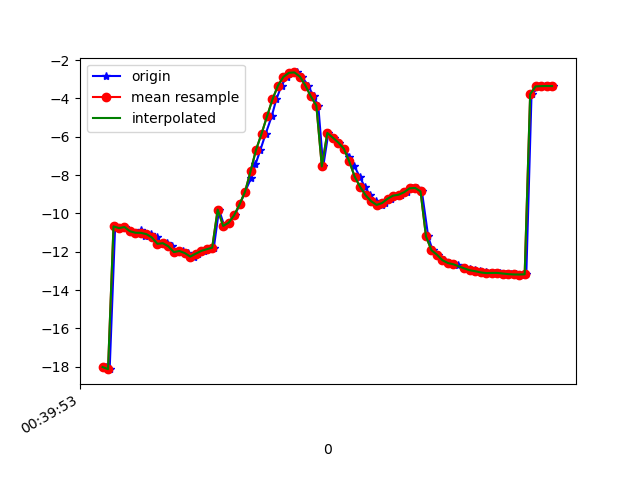

The data file committed next to this chart (first rows):
1617669593193, 365229830274485, -18.021671, 17.680592, -20.6407
1617669593206, 365229849505255, -18.13, 17.69, -20.44
1617669593226, 365229868736025, -10.68, 16.24, -21.04
1617669593243, 365229887966795, -10.77, 18.23, -20.18
1617669593262, 365229907197565, -10.71, 18.11, -19.59
1617669593281, 365229926428335, -10.93, 19.19, -19.77
1617669593301, 365229945659105, -11.01, 19.11, -19.53
1617669593321, 365229964889875, -10.85, 19.87, -18.68
1617669593336, 365229984120645, -11.19, 20, -19.49
1617669593357, 365230003351415, -11.08, 19.96, -18.85
1617669593377, 365230022582185, -11.26, 20.88, -18.34
1617669593396, 365230041812955, -11.59, 20.85, -18.81
1617669593414, 365230061043725, -11.56, 20.7, -18
1617669593434, 365230080274495, -11.72, 21.64, -17.62
1617669593453, 365230099505265, -12.02, 21.68, -18.17
1617669593475, 365230118736035, -11.96, 21.62, -17.49
1617669593492, 365230137966805, -12.07, 22.66, -17.35
1617669593513, 365230157197575, -12.26, 22.71, -17.98
1617669593529, 365230176428345, -12.1, 22.49, -17.64
1617669593551, 365230195659115, -11.96, 22.42, -17.18
1617669593567, 365230214889885, -11.87, 21.99, -17.16
1617669593586, 365230234120655, -11.79, 21.21, -17.26
1617669593605, 365230253351425, -9.804, 15.28, -17.57
1617669593624, 365230272582195, -10.65, 19.03, -18.04
1617669593642, 365230291812965, -10.49, 18.03, -19.04
1617669593662, 365230311043735, -10.1, 17.22, -20.52
1617669593681, 365230330274505, -9.53, 16.5, -22.44
1617669593700, 365230349505275, -8.861, 15.7, -24.68
1617669593722, 365230368736045, -8.157, 14.69, -27.16
1617669593738, 365230387966815, -7.439, 13.48, -29.81
1617669593756, 365230407197585, -6.679, 12.22, -32.63
1617669593775, 365230426428355, -5.846, 11.02, -35.6
1617669593797, 365230445659125, -4.936, 9.828, -38.59
1617669593814, 365230464889895, -4.045, 8.529, -41.5
1617669593833, 365230484120665, -3.324, 7.095, -44.32
1617669593852, 365230503351435, -2.872, 5.592, -47.04
1617669593872, 365230522582205, -2.66, 4.021, -49.74
1617669593890, 365230541812975, -2.642, 2.359, -52.33
1617669593907, 365230561043745, -2.861, 0.7162, -54.8
1617669593930, 365230580274515, -3.324, -0.7688, -57.17
1617669593950, 365230599505285, -3.894, -1.936, -59.41
1617669593967, 365230618736055, -4.369, -2.796, -61.4
1617669593985, 365230637966825, -7.55, -1.892, -64.8
1617669594004, 365230657197595, -5.802, -3.885, -64.33
1617669594026, 365230676428365, -6.044, -4.136, -65.31
1617669594043, 365230695659135, -6.3, -4.233, -65.92
1617669594061, 365230714889905, -6.618, -4.281, -66.07
1617669594080, 365230734120675, -7.034, -4.319, -65.75
1617669594099, 365230753351445, -7.535, -4.318, -64.96
1617669594118, 365230772582215, -8.086, -4.251, -63.71
1617669594137, 365230791812985, -8.621, -4.121, -61.98
1617669594157, 365230811043755, -9.056, -3.91, -59.84
1617669594178, 365230830274525, -9.368, -3.538, -57.41
1617669594198, 365230849505295, -9.559, -2.925, -54.76
1617669594212, 365230868736065, -9.457, -2.158, -51.67
1617669594233, 365230887966835, -9.234, -1.298, -48.3
1617669594251, 365230907197605, -9.073, -0.3285, -44.88
1617669594270, 365230926428375, -9.026, 0.8044, -41.62
1617669594290, 365230945659145, -8.897, 2.099, -38.32
1617669594309, 365230964889915, -8.692, 3.376, -34.93
1617669594327, 365230984120685, -8.672, 4.587, -31.7
... 26 more rows
